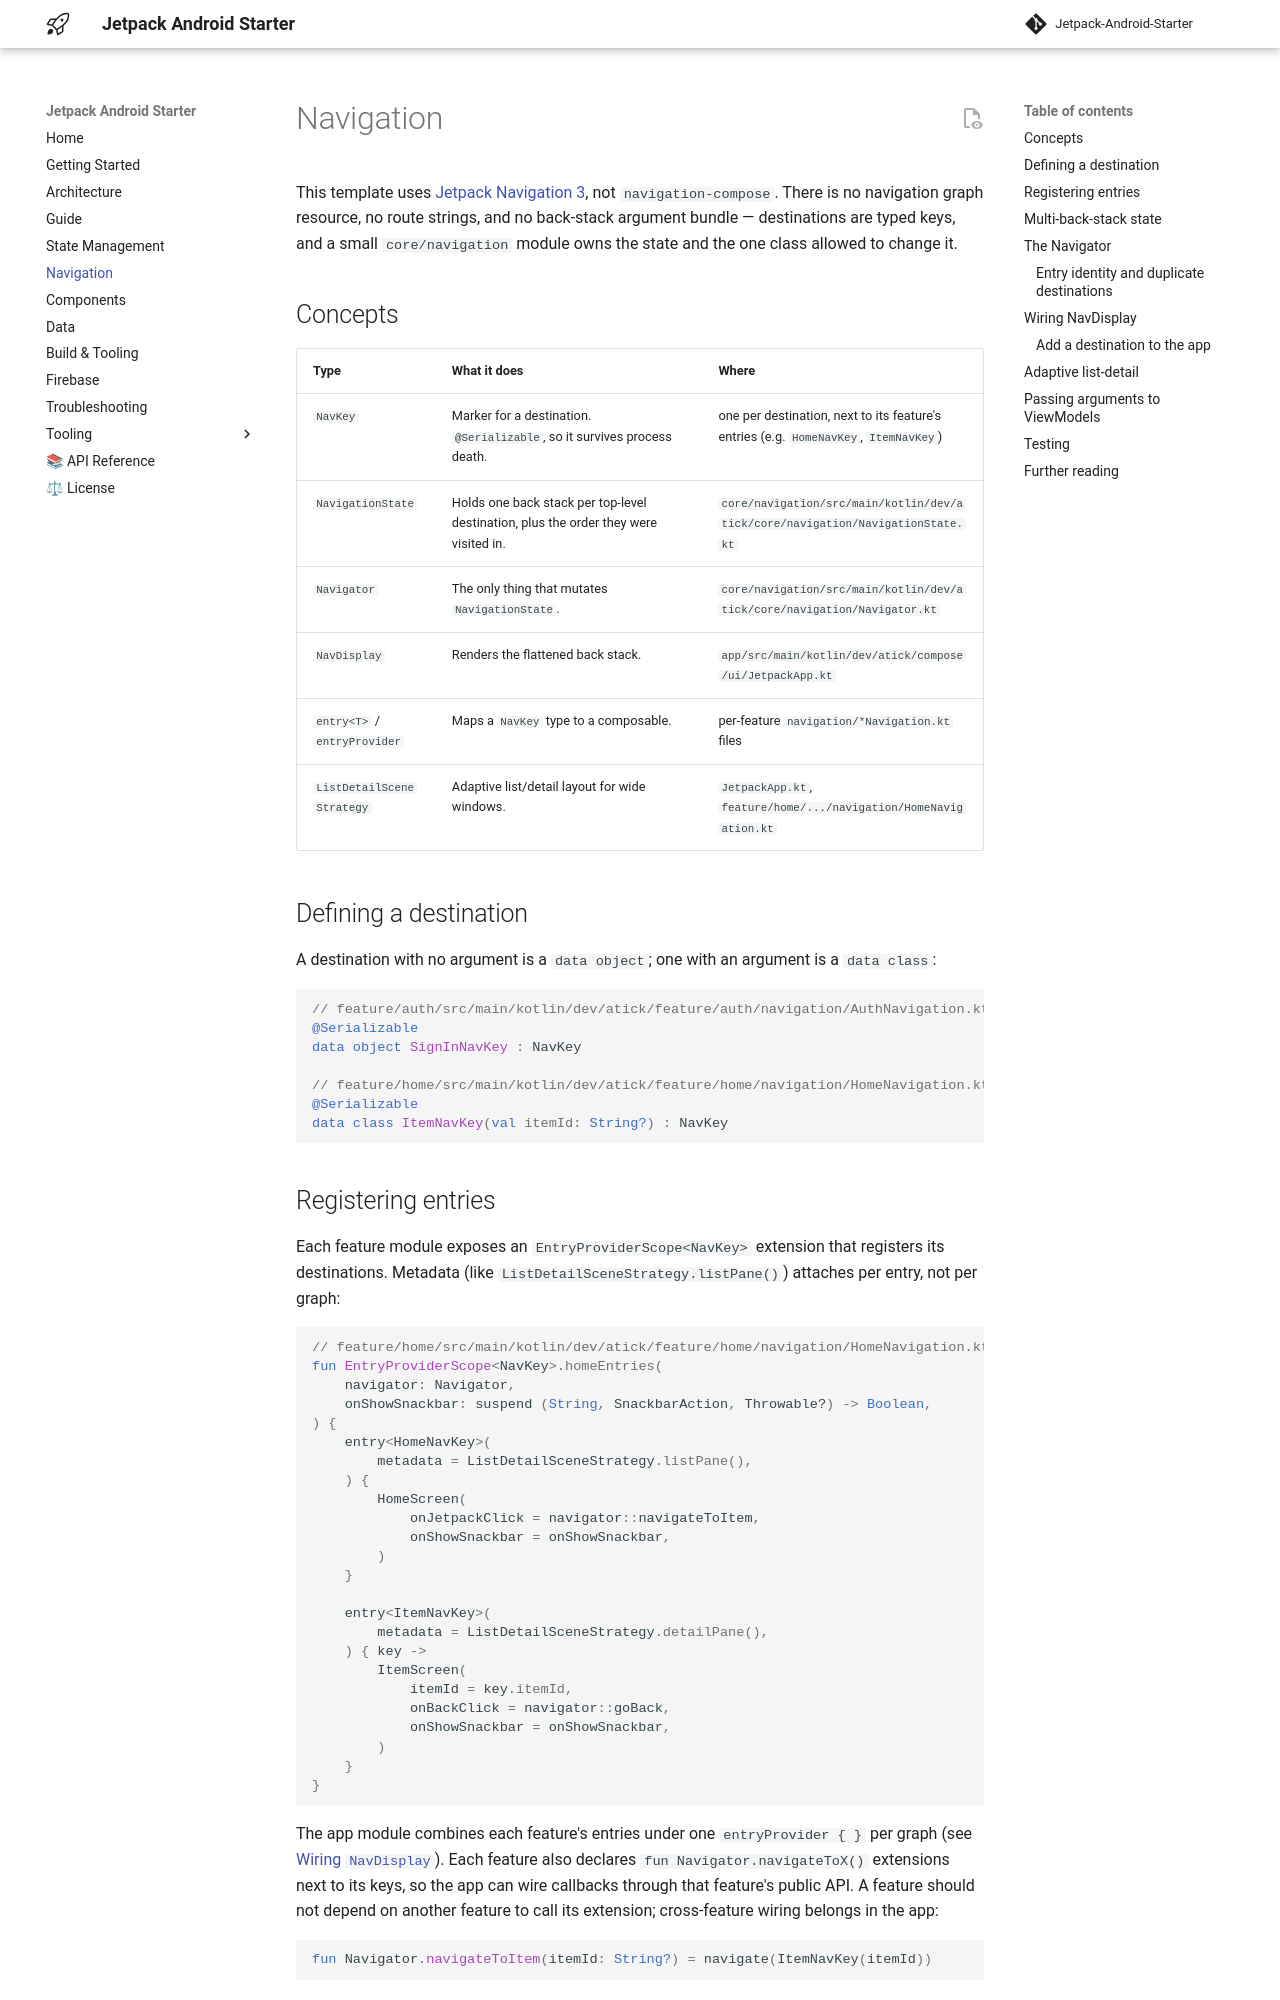

repository: atick-faisal/Jetpack-Android-Starter · page: navigation/index.html · generator: mkdocs

# Navigation

This template uses [Jetpack Navigation 3](https://developer.android.com/guide/navigation/navigation-3),
not `navigation-compose`. There is no navigation graph resource, no route strings, and no back-stack
argument bundle — destinations are typed keys, and a small `core/navigation` module owns the state and the
one class allowed to change it.

## Concepts

| Type | What it does | Where |
|---|---|---|
| `NavKey` | Marker for a destination. `@Serializable`, so it survives process death. | one per destination, next to its feature's entries (e.g. `HomeNavKey`, `ItemNavKey`) |
| `NavigationState` | Holds one back stack per top-level destination, plus the order they were visited in. | `core/navigation/src/main/kotlin/dev/atick/core/navigation/NavigationState.kt` |
| `Navigator` | The only thing that mutates `NavigationState`. | `core/navigation/src/main/kotlin/dev/atick/core/navigation/Navigator.kt` |
| `NavDisplay` | Renders the flattened back stack. | `app/src/main/kotlin/dev/atick/compose/ui/JetpackApp.kt` |
| `entry<T>` / `entryProvider` | Maps a `NavKey` type to a composable. | per-feature `navigation/*Navigation.kt` files |
| `ListDetailSceneStrategy` | Adaptive list/detail layout for wide windows. | `JetpackApp.kt`, `feature/home/.../navigation/HomeNavigation.kt` |

## Defining a destination

A destination with no argument is a `data object`; one with an argument is a `data class`:

```kotlin
// feature/auth/src/main/kotlin/dev/atick/feature/auth/navigation/AuthNavigation.kt
@Serializable
data object SignInNavKey : NavKey

// feature/home/src/main/kotlin/dev/atick/feature/home/navigation/HomeNavigation.kt
@Serializable
data class ItemNavKey(val itemId: String?) : NavKey
```

## Registering entries

Each feature module exposes an `EntryProviderScope<NavKey>` extension that registers its destinations.
Metadata (like `ListDetailSceneStrategy.listPane()`) attaches per entry, not per graph:

```kotlin
// feature/home/src/main/kotlin/dev/atick/feature/home/navigation/HomeNavigation.kt
fun EntryProviderScope<NavKey>.homeEntries(
    navigator: Navigator,
    onShowSnackbar: suspend (String, SnackbarAction, Throwable?) -> Boolean,
) {
    entry<HomeNavKey>(
        metadata = ListDetailSceneStrategy.listPane(),
    ) {
        HomeScreen(
            onJetpackClick = navigator::navigateToItem,
            onShowSnackbar = onShowSnackbar,
        )
    }

    entry<ItemNavKey>(
        metadata = ListDetailSceneStrategy.detailPane(),
    ) { key ->
        ItemScreen(
            itemId = key.itemId,
            onBackClick = navigator::goBack,
            onShowSnackbar = onShowSnackbar,
        )
    }
}
```

The app module combines each feature's entries under one `entryProvider { }` per graph (see
[Wiring `NavDisplay`](#wiring-navdisplay)). Each feature also declares `fun Navigator.navigateToX()`
extensions next to its keys, so the app can wire callbacks through that feature's public API.
A feature should not depend on another feature to call its extension; cross-feature wiring belongs
in the app:

```kotlin
fun Navigator.navigateToItem(itemId: String?) = navigate(ItemNavKey(itemId))
```
